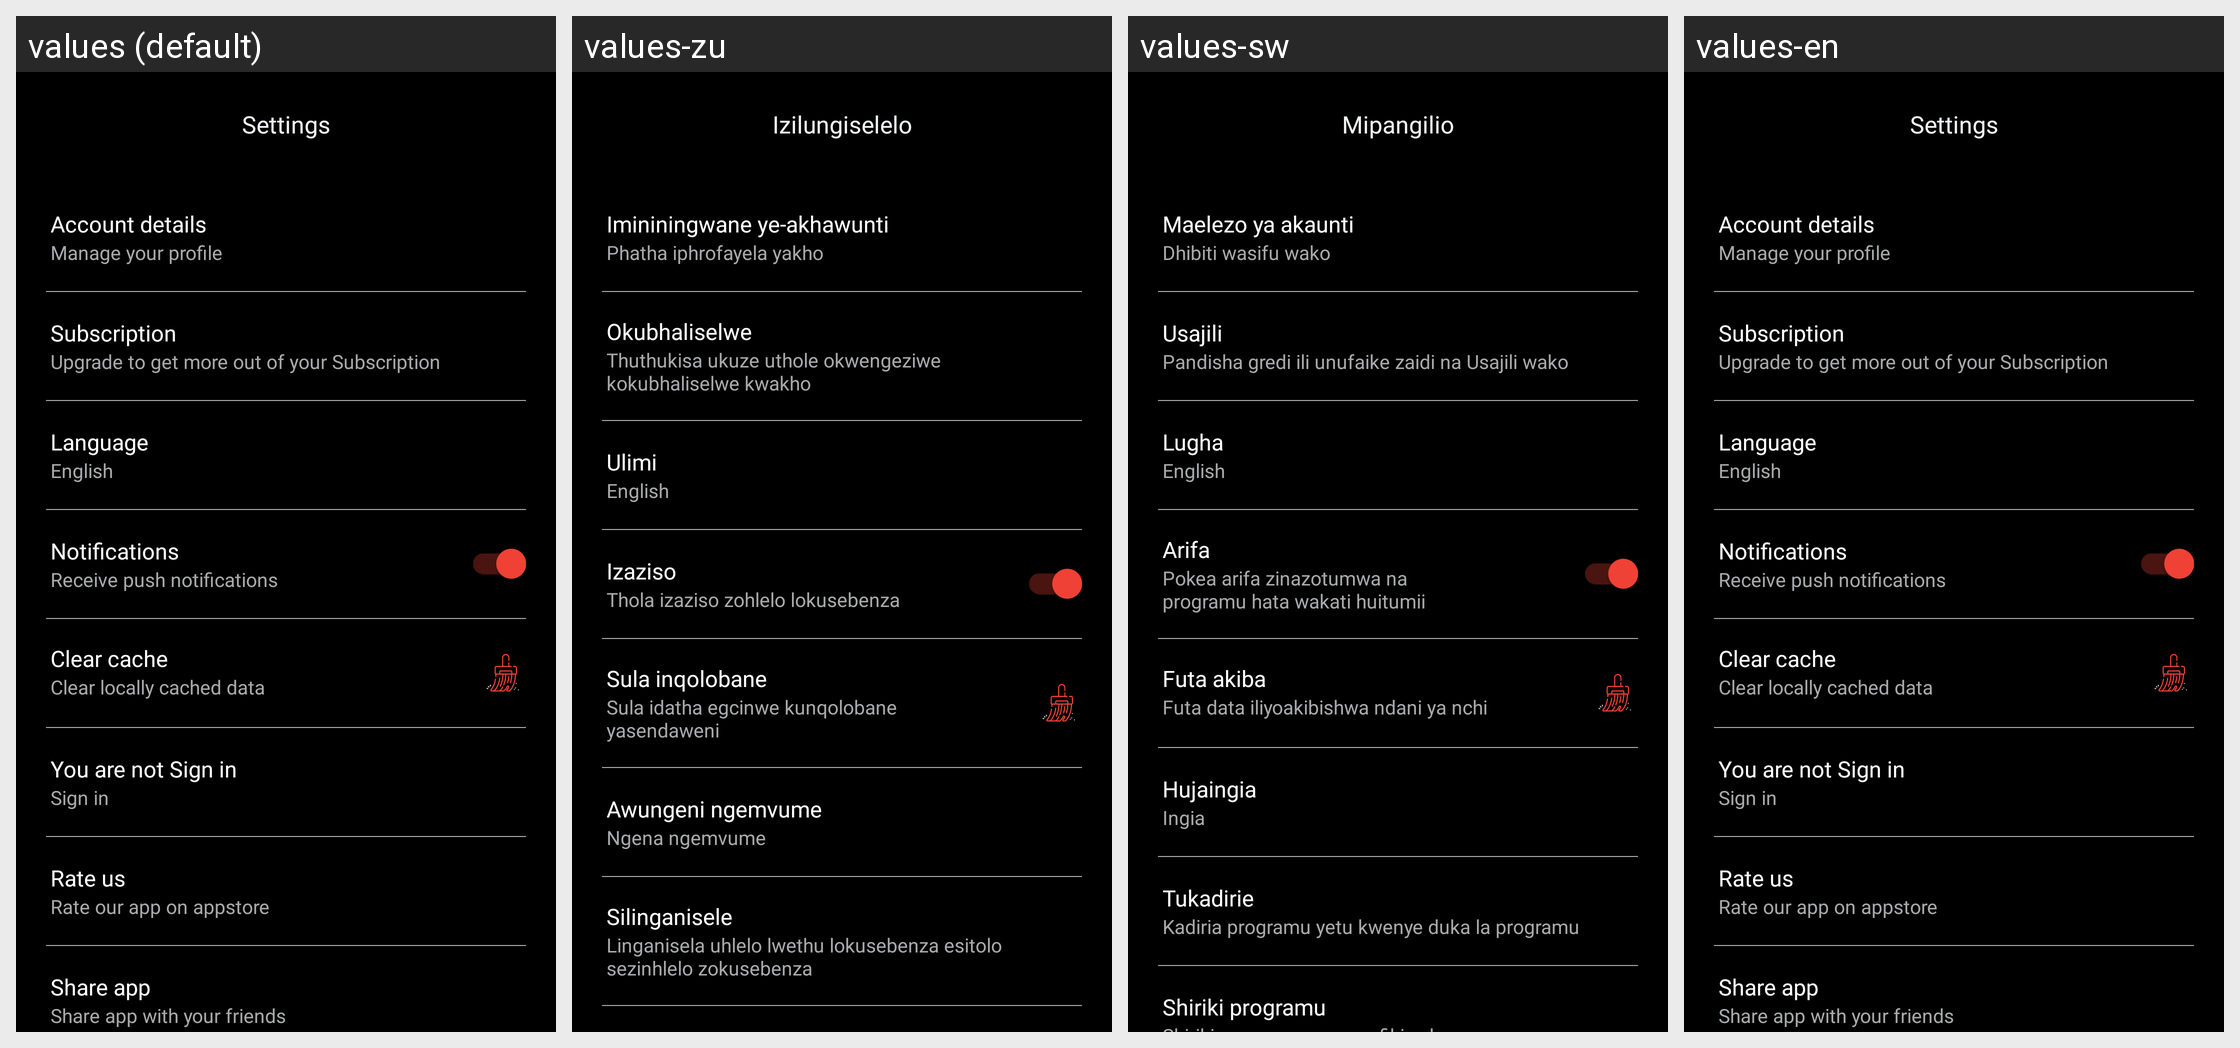

For this localized Android screen grid, give each drawn string resource with its value in every locale shown.
Android screen res/layout/activity_app_settings.xml rendered under 4 locales, left to right: values (default), values-zu, values-sw, values-en. Device: Nexus 5 (rendered at 1080×1920; each locale shown at half size, 540×960, under a caption strip naming it); theme AppTheme.
Other locales in the repository, not shown: values-ar, values-fr, values-hi, values-ps, values-ta, values-te.
Strings drawn on this screen, with the default value and each locale's value (text and hints the layout hard-codes, and strings that could not be matched under every locale, appear in the picture but are not listed):

settings
  values: Settings
  values-zu: Izilungiselelo
  values-sw: Mipangilio
  values-en: Settings

account_details
  values: Account details
  values-zu: Imininingwane ye-akhawunti
  values-sw: Maelezo ya akaunti
  values-en: Account details

manage_your_profile
  values: Manage your profile
  values-zu: Phatha iphrofayela yakho
  values-sw: Dhibiti wasifu wako
  values-en: Manage your profile

subscription
  values: Subscription
  values-zu: Okubhaliselwe
  values-sw: Usajili
  values-en: Subscription

subscription_desc
  values: Upgrade to get more out of your Subscription
  values-zu: Thuthukisa ukuze uthole okwengeziwe kokubhaliselwe kwakho
  values-sw: Pandisha gredi ili unufaike zaidi na Usajili wako
  values-en: Upgrade to get more out of your Subscription

language
  values: Language
  values-zu: Ulimi
  values-sw: Lugha
  values-en: Language

notifications
  values: Notifications
  values-zu: Izaziso
  values-sw: Arifa
  values-en: Notifications

receive_notifications
  values: Receive push notifications
  values-zu: Thola izaziso zohlelo lokusebenza
  values-sw: Pokea arifa zinazotumwa na programu hata wakati huitumii
  values-en: Receive push notifications

clear_cache
  values: Clear cache
  values-zu: Sula inqolobane
  values-sw: Futa akiba
  values-en: Clear cache

clear_locally_cached_data
  values: Clear locally cached data
  values-zu: Sula idatha egcinwe kunqolobane yasendaweni
  values-sw: Futa data iliyoakibishwa ndani ya nchi
  values-en: Clear locally cached data

not_sign_in_desc
  values: You are not Sign in
  values-zu: Awungeni ngemvume
  values-sw: Hujaingia
  values-en: You are not Sign in

sign_in
  values: Sign in
  values-zu: Ngena ngemvume
  values-sw: Ingia
  values-en: Sign in

rate_us
  values: Rate us
  values-zu: Silinganisele
  values-sw: Tukadirie
  values-en: Rate us

rate_us_note
  values: Rate our app on appstore
  values-zu: Linganisela uhlelo lwethu lokusebenza esitolo sezinhlelo zokusebenza
  values-sw: Kadiria programu yetu kwenye duka la programu
  values-en: Rate our app on appstore
